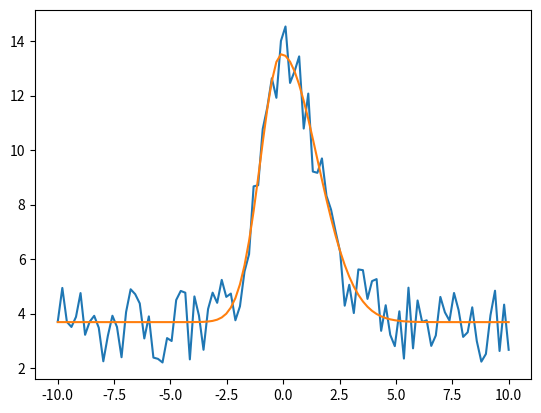

The script that saved this image:
import numpy as np
import matplotlib.pyplot as plt
import warnings
import math
# A q gauss paramaterized with an eta parameter to define lop sidedness
class qGaussianHelper:
    #The q gauss function require some boolean logic, so it is not trivial to make a version that
    #works with numpy. This class carries a version for looping and a version for numpy arrays
    #for convenience sake. It also carries a method to compute the FWHM give the parameters
    def __init__(self):
        self.num_qGaussArgs=6
        self._qGaussian_Numpy=np.vectorize(self._qGaussian_Scalar)#(x,mu,a,b,sigma,q,eta) #a version that works with numpy arrays
    def __call__(self,x,mu,a,b,sigma,q,eta):
        if isinstance(x,float):
            return self._qGaussian_Scalar(x,mu,a,b,sigma,q,eta)
        else:
            return self._qGaussian_Numpy(x,mu,a,b,sigma,q,eta)
    @staticmethod
    def _qGaussian_Scalar(x,mu,a,b,sigma,q,eta):
        # see: https://en.wikipedia.org/wiki/Q-Gaussian_distribution
        #a: height
        #b: offset
        #sigma: when q=1 this is the normal sigma
        #q: the q value. for 1<q<3 this generates a distribution with heavier tails. when q=1
        #you have a normal distribution back, but this requires a limits which cannot be done here,
        #so a gaussian function is used for q very close to 1.0.
        #eta: drives lopsidedness. if eta is positive, sigma is scaled by eta on the right of the peak as (1+eta).
        #if negative, it's on the left side as (1+abs(eta))
        assert a>0.0 and sigma>0.0 and q>0.0
        if x-mu>=0.0:
            eta=max(eta,0.0)
            x=-(1/2)*((x-mu)/(sigma*(1+eta)))**2
        else:
            eta=abs(min(eta,0.0))
            x=-(1/2)*((x-mu)/(sigma*(1+eta)))**2
        if 1-1e-6<q<1+1e-6:
            if q!=1.0:
                warnings.warn("You are using a value of 1 that is almost 1. Values very \
                               near 1 result in the use of a gaussian")
            val=math.exp(x)
        else:
            term=(1+(1-q)*x)
            exponent=(1/(1-q))
            if term<0.0: val=0.0
            else: val=term**exponent
        assert val>=0.0
        val=a*val+b
        return val
    def get_FWHM(self,mu,a,b,sigma,q,eta,plotResults=False):
        #given the parameters of the qGaussian, return the FWHM. Uses numeric methods.
        #uses the symmetry of the distribution and searches only 1 half
        muSearch=0.0 #center the distribution
        numSigmasWidth=5
        xArr=np.linspace(-numSigmasWidth*sigma,0.0,10_000)
        yArr=self.__call__(xArr,muSearch,1.0,0.0,sigma,q,eta)
        assert np.min(yArr)<a/100.0+b,'not accurate if the function doenst go to very near b'
        leftHM=xArr[np.argmax(yArr>=.5)]
        FWHM=abs(2*leftHM)
        if plotResults==True:
            plt.plot(xArr,yArr,c='b')
            plt.plot(-xArr,yArr,c='b')
            plt.axvline(x=leftHM,c='black')
            plt.axvline(x=-leftHM,c='black')
            plt.grid()
            plt.show()
from scipy.optimize import curve_fit
test=qGaussianHelper()
xArr=np.linspace(-10,10,100)
y=test(xArr,0.0,10,2.0,1.0,1.1,.5)+3*np.random.rand(xArr.shape[0])

bounds=[(-np.inf,0.0,-np.inf,0,0,-np.inf),(np.inf,np.inf,np.inf,np.inf,np.inf,np.inf)]
params=curve_fit(test,xArr,y,bounds=bounds)[0]


plt.plot(xArr,y)
plt.plot(xArr,test(xArr,*params))
plt.show()
